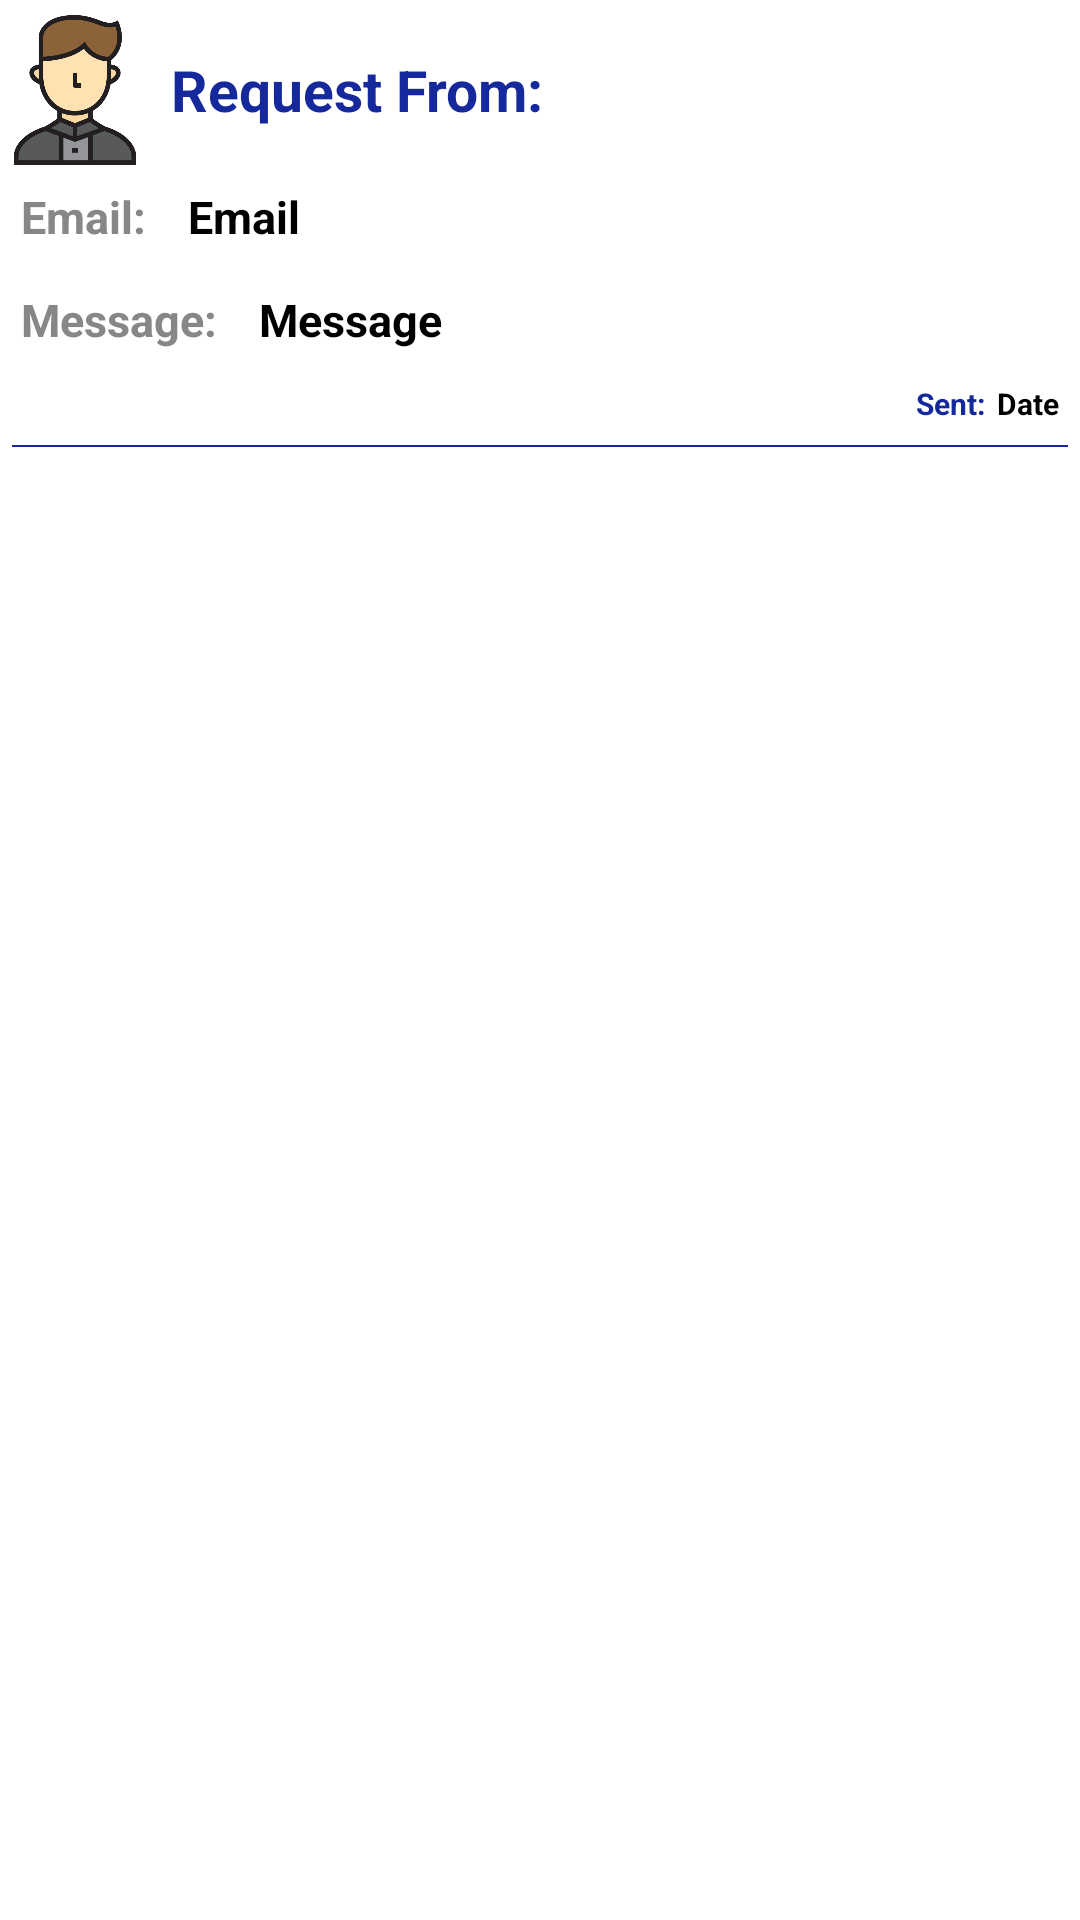

Produce the Android XML layout that renders to this screen, including the resource entries it uses.
<!-- AndroidManifest.xml: application theme Theme.EmmanuelKorirCV -->
<!-- res/layout/contact_item.xml -->
<?xml version="1.0" encoding="utf-8"?>
<androidx.cardview.widget.CardView xmlns:android="http://schemas.android.com/apk/res/android"
    xmlns:app="http://schemas.android.com/apk/res-auto"
    android:layout_width="match_parent"
    android:layout_height="wrap_content"
    android:layout_gravity="center"
    android:layout_margin="5dp"
    app:cardCornerRadius="0dp"
    app:cardElevation="0dp">

    <LinearLayout
        android:layout_width="match_parent"
        android:layout_height="wrap_content"
        android:orientation="vertical"
        android:id="@+id/idItemCardLinearlayout"
        android:background="@color/white">

    <LinearLayout
        android:layout_width="match_parent"
        android:layout_height="wrap_content"
        android:layout_marginTop="5dp"
        android:orientation="horizontal">
     
        <ImageView
            android:id="@+id/idIconLogo"
            android:layout_width="50dp"
            android:layout_height="50dp"
            android:src="@drawable/user_icons_3"
            android:scaleType="centerCrop" />

        <TextView
            android:layout_width="wrap_content"
            android:layout_height="wrap_content"
            android:text="Request From:"
            android:layout_gravity="center"
            android:id="@+id/RequestFromWho"
            android:textColor="@color/colorPrimary"
            android:textSize="19sp"
            android:layout_margin="3dp"
            android:gravity="center"
            android:padding="4dp"
            android:textStyle="bold" />

    </LinearLayout>






        <LinearLayout
            android:layout_width="match_parent"
            android:layout_height="wrap_content"
            android:orientation="horizontal">

            <TextView
                android:layout_width="wrap_content"
                android:layout_height="wrap_content"
                android:text="Email:"
                android:textColor="@color/colorTextDisabled"
                android:textSize="15sp"
                android:layout_margin="3dp"
                android:gravity="center"
                android:padding="4dp"
                android:textStyle="bold" />


            
            <TextView
                android:id="@+id/idEmail"
                android:layout_width="wrap_content"
                android:layout_height="wrap_content"
                android:layout_margin="3dp"
                android:gravity="center"
                android:padding="4dp"
                android:text="Email"
                android:textColor="@color/black"
                android:textSize="15sp"
                android:textStyle="bold" />
        </LinearLayout>





        <LinearLayout
            android:layout_width="match_parent"
            android:layout_height="wrap_content"
            android:orientation="horizontal">

            <TextView
                android:layout_width="wrap_content"
                android:layout_height="wrap_content"
                android:text="Message:"
                android:textColor="@color/colorTextDisabled"
                android:textSize="15sp"
                android:layout_margin="3dp"
                android:gravity="center"
                android:padding="4dp"
                android:textStyle="bold" />


            
            <TextView
                android:id="@+id/message_list"
                android:layout_width="wrap_content"
                android:layout_height="wrap_content"
                android:layout_margin="3dp"
                android:gravity="center"
                android:padding="4dp"
                android:text="Message"
                android:textColor="@color/black"
                android:textSize="15sp"
                android:textStyle="bold" />
        </LinearLayout>


        <LinearLayout
            android:layout_width="match_parent"
            android:layout_height="wrap_content"
            android:gravity="right"
            android:layout_marginRight="7dp"
            android:layout_marginBottom="3dp"
            android:orientation="horizontal">

            <TextView
                android:layout_width="wrap_content"
                android:layout_height="wrap_content"
                android:text="Sent:"
                android:textColor="@color/colorPrimary"
                android:textSize="10sp"
                android:gravity="center"
                android:padding="4dp"
                android:textStyle="bold" />


            
            <TextView
                android:id="@+id/idTimeStamp"
                android:layout_width="wrap_content"
                android:layout_height="wrap_content"
                android:gravity="center"
                android:text="Date"
                android:textColor="@color/black"
                android:textSize="10sp"
                android:textStyle="bold" />
        </LinearLayout>

        <View
            android:id="@+id/view_contact_1"
            android:layout_width="match_parent"
            android:layout_marginBottom="5dp"
            android:layout_marginRight="4dp"
            android:layout_marginLeft="4dp"
            android:layout_weight="1"
            android:layout_height="0.7dp"
            android:layout_gravity="center_vertical"
            android:foregroundGravity="center|center_horizontal"
            android:background="@color/colorPrimary"/>


    </LinearLayout>

</androidx.cardview.widget.CardView>
<!-- resources referenced by this layout -->
<resources>
  <color name="black">#FF000000</color>
  <color name="colorPrimary">#15299C</color>
  <color name="colorTextDisabled">#888686</color>
  <color name="white">#FFFFFFFF</color>
  <!-- drawable user_icons_3: png bitmap (drawable, 26589 bytes) -->
  <style name="Theme.EmmanuelKorirCV" parent="Theme.MaterialComponents.DayNight.DarkActionBar">
          
          <item name="colorPrimary">@color/black</item>
          <item name="colorPrimaryVariant">@color/black</item>
          <item name="colorOnPrimary">@color/white</item>
          
          <item name="colorSecondary">@color/black</item>
          <item name="colorSecondaryVariant">@color/black</item>
          <item name="colorOnSecondary">@color/black</item>
          
          <item name="android:statusBarColor" tools:targetApi="l">?attr/colorPrimaryVariant</item>
          
      </style>
</resources>
